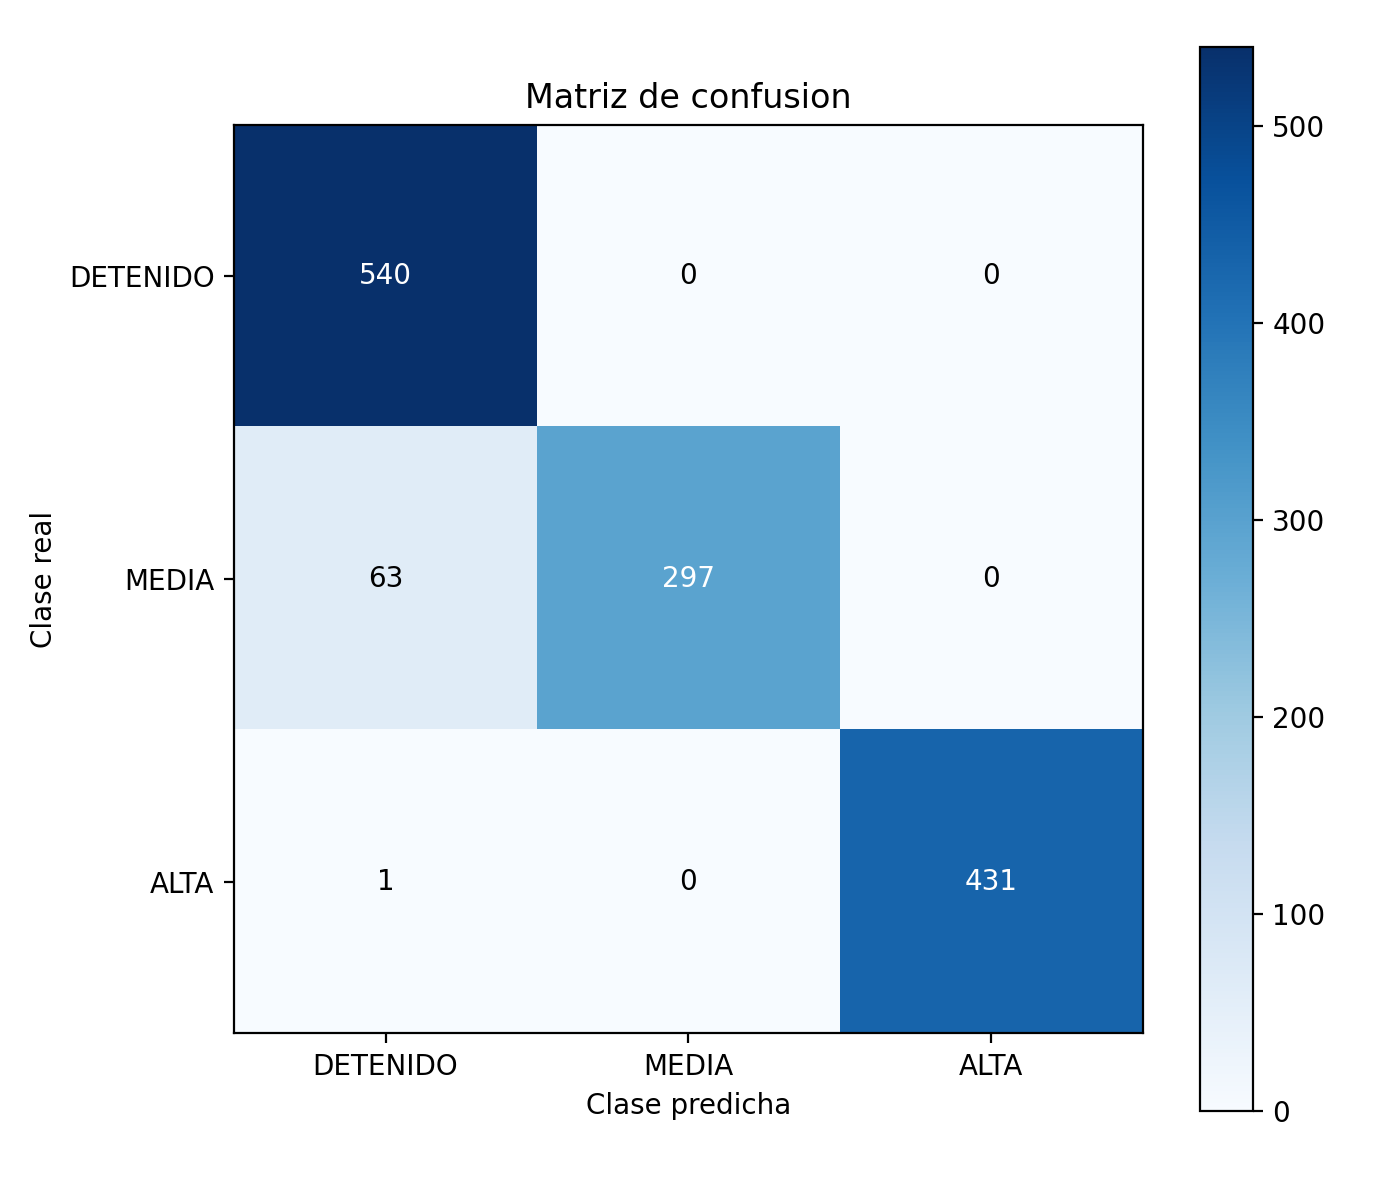

The table this chart was drawn from, first rows:
clase_real, PRED_DETENIDO, PRED_MEDIA, PRED_ALTA
REAL_DETENIDO, 540, 0, 0
REAL_MEDIA, 63, 297, 0
REAL_ALTA, 1, 0, 431
